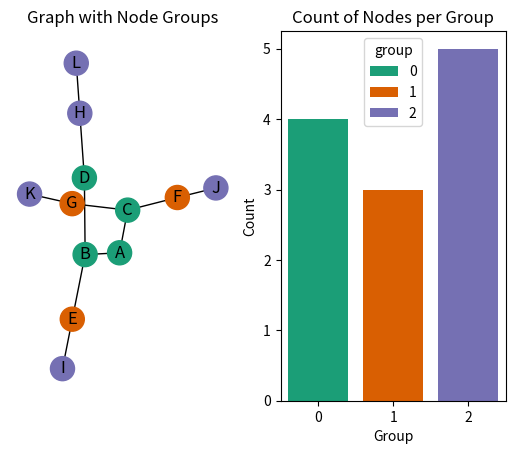

This figure's Python source:
import matplotlib.pyplot as plt
import networkx as nx
import numpy as np
import pandas as pd
import seaborn as sns
from matplotlib.colors import ListedColormap

df = pd.DataFrame(
    {
        "from": ["A", "A", "B", "B", "C", "C", "D", "E", "F", "G", "H"],
        "to": ["B", "C", "D", "E", "F", "G", "H", "I", "J", "K", "L"],
    }
)

G = nx.Graph()
G.add_edges_from(df.values)

groups_df = pd.DataFrame(index=G.nodes(), columns=["group"])

for node in G.nodes():
    if node in ["A", "B", "C", "D"]:
        group = 0
    elif node in ["E", "F", "G"]:
        group = 1
    else:
        group = 2

    groups_df.loc[node, "group"] = group

groups_df["group"] = groups_df["group"].astype(int)
print(groups_df.info(), groups_df.head(3))
fig, ax = plt.subplots(ncols=2)
cmap = ListedColormap(plt.cm.Dark2(np.arange(3)))

nx.draw(G, with_labels=True, node_color=groups_df["group"], cmap=cmap, ax=ax[0])
ax[0].set_title("Graph with Node Groups")

sns.countplot(
    data=groups_df.reset_index(),
    x="group",
    hue="group",
    palette=cmap.colors.tolist(),
    ax=ax[1],
    saturation=1,
)
ax[1].set_title("Count of Nodes per Group")
ax[1].set_xlabel("Group")
ax[1].set_ylabel("Count")

plt.show()
